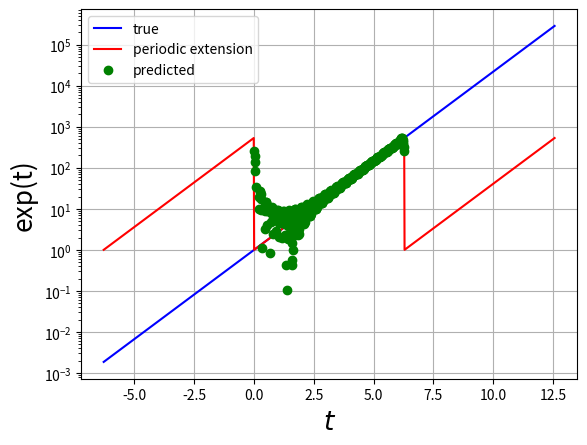
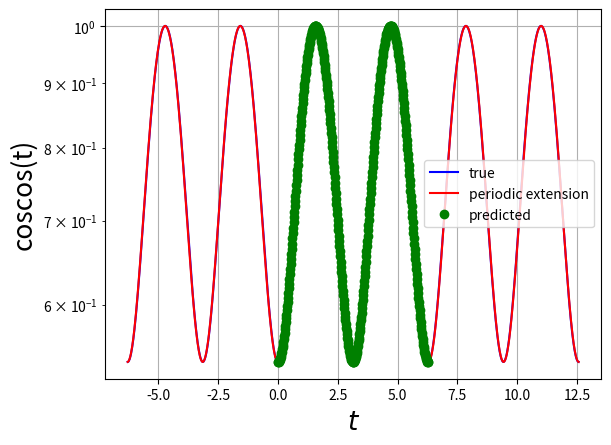
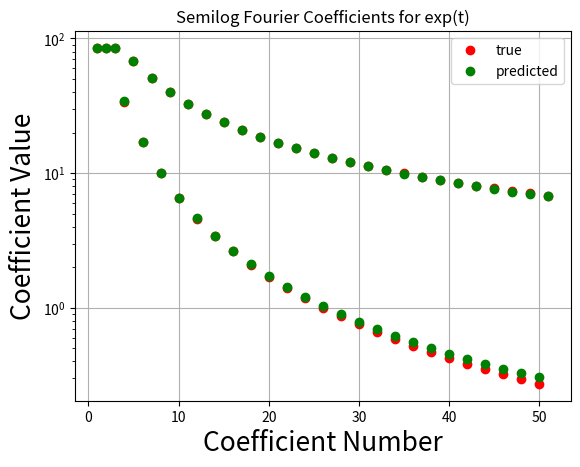
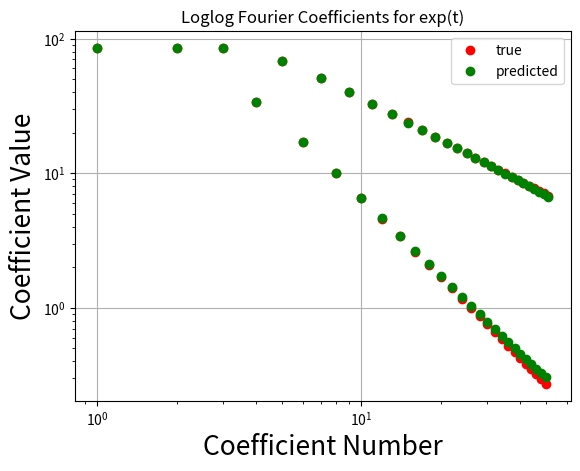
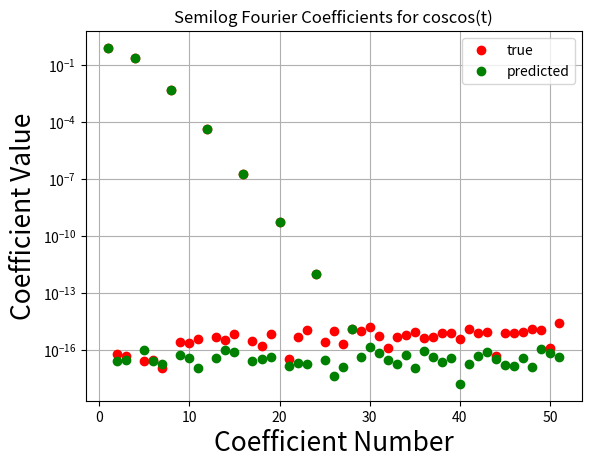
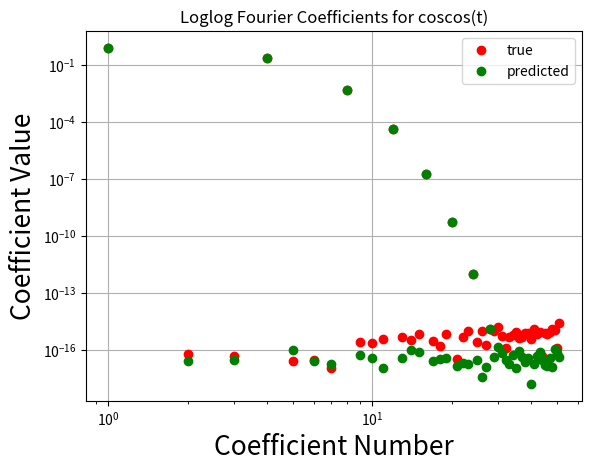

Recreate these plots in Python, in order.
import numpy  as np
import matplotlib.pyplot as plt
import scipy.integrate

def exp(x):
    '''Function to Calculate e^x'''
    return np.exp(x)

def coscos(x):
    '''Function to Calculate cos(cos(x)'''
    return np.cos(np.cos(x))

def plotter(fig_no,plot_x,plot_y,label_x,label_y,type=None,kind='b-',title=""):
    '''Function to Plot graphs. Grid is always present.
    Type defines the whether the graph is linear, loglog etc. Kind is the kind of symbols used.'''
    plt.figure(fig_no)
    plt.grid(True)
    if type =="semilogy":
        plt.semilogy(plot_x,plot_y,kind)
    elif type =='ll':
        plt.loglog(plot_x,plot_y,kind)
    elif type ==None:
        plt.plot(plot_x,plot_y,kind)
    plt.xlabel(label_x,size =19)
    plt.ylabel(label_y,size =19)
    plt.title(title)
    

def u1(x,k):
    '''coscos(x)*cos(kx)'''
    return(coscos(x)*np.cos(k*x))

def v1(x,k):
    '''coscos(x)*sin(kx)'''
    return(coscos(x)*np.sin(k*x))

def u2(x,k):
    '''exp(x)*cos(kx)'''
    return(exp(x)*np.cos(k*x))

def v2(x,k):
    '''exp(x)*sin(kx)'''
    return(exp(x)*np.sin(k*x))


def integrate():
    '''This function does the integration term by term in a single for loop. Uses quad integrator.'''
    a = np.zeros(51)
    b = np.zeros(51)
    a[0] =  scipy.integrate.quad(exp,0,2*np.pi)[0]/(2*np.pi)
    b[0] =  scipy.integrate.quad(coscos,0,2*np.pi)[0]/(2*np.pi)
    for i in range(1,51,2):
        a[i] = scipy.integrate.quad(u2,0,2*np.pi,args=(i//2+1))[0]/(np.pi)
        b[i] = scipy.integrate.quad(u1,0,2*np.pi,args=(i//2+1))[0]/(np.pi)
        a[i+1] = scipy.integrate.quad(v2,0,2*np.pi,args=(i//2+1))[0]/(np.pi)
        b[i+1] = scipy.integrate.quad(v1,0,2*np.pi,args=(i//2+1))[0]/(np.pi)
    return a,b
#Part 1
#1200 points since we do lstsq over 400 points later, hence it works out nicely.
t = np.linspace(-2*np.pi,4*np.pi,1200)
fr_length = np.arange(1,52)#Fourier Coefficient Number
#Now we plot the true functions
plotter(1,t,exp(t),r"$t$",r"exp(t)","semilogy",title ="Exponential Function on a semilog plot")
plotter(2,t,coscos(t),r"$t$",r"cos(cos(t))",title="Cos(Cos()) Function on a linear plot")
#now we plot the periodic extension of the function
plotter(1,t,np.concatenate((exp(t)[400:800],exp(t)[400:800],exp(t)[400:800])),r"$t$",r"exp(t)","semilogy",'r-')
plotter(2,t,np.concatenate((coscos(t)[400:800],coscos(t)[400:800],coscos(t)[400:800])),r"$t$",r"cos(cos(t)","semilogy",'r-')

#part 2
#We call the integrate function to get the fourier series coefficients in the right order
frexp,frcos = integrate()

#part 3
#we plot these in semilogy and loglog plots
plotter(3,fr_length,np.absolute(frexp),"Coefficient Number","Coefficient Value","semilogy",'ro',title="Semilog Fourier Coefficients for exp(t)")
plotter(4,fr_length,np.absolute(frexp),"Coefficient Number","Coefficient Value","ll",'ro',title="Log-Log Fourier Coefficients for exp(t)")
plotter(5,fr_length,np.absolute(frcos),"Coefficient Number","Coefficient Value","semilogy",'ro',title="Semilog Fourier Coefficients for coscos(t)")
plotter(6,fr_length,np.absolute(frcos),"Coefficient Number","Coefficient Value","ll",'ro',title="Loglog Fourier Coefficients for coscos(t)")


#parts 4 & 5
#using a least squares approach to the problem
x =np.linspace(0,2*np.pi,400,endpoint =True)
#the reason for endpoint=True is explained in the report
#b is the rhs of the equation
bexp = exp(x)
bcoscos =coscos(x)
#A is the matrix of values, made using 1 for loop.
A = np.zeros((400,51))
A[:,0] =1
for k in range(1,26):
    A[:,2*k-1] = np.cos(k*x)
    A[:,2*k] = np.sin(k*x)
#using lstsq to solve this function
cexp = np.linalg.lstsq(A,bexp)[0]
ccoscos = np.linalg.lstsq(A,bcoscos)[0]
#plotting these in the same graphs as above
plotter(3,fr_length,np.abs(cexp),"Coefficient Number","Coefficient Value","semilogy",'go',title="Semilog Fourier Coefficients for exp(t)")
plt.legend(("true","predicted"))
plotter(4,fr_length,np.abs(cexp),"Coefficient Number","Coefficient Value","ll",'go',title="Loglog Fourier Coefficients for exp(t)")
plt.legend(("true","predicted"))
plotter(5,fr_length,np.abs(ccoscos),"Coefficient Number","Coefficient Value","semilogy",'go',title="Semilog Fourier Coefficients for coscos(t)")
plt.legend(("true","predicted"))
plotter(6,fr_length,np.abs(ccoscos),"Coefficient Number","Coefficient Value","ll",'go',title="Loglog Fourier Coefficients for coscos(t)")
plt.legend(("true","predicted"))
#part 6
#we find the difference between the two vectors and take abs value, to find the max deviation.

diffexp = np.absolute(cexp-frexp)
diffcos = np.absolute(ccoscos-frcos)
print(np.amax(diffexp),np.amax(diffcos),diffexp,diffcos)

#part 7
# @ is a shortcut for matrix multiplication between numpy matrices.
Acexp = A@cexp
Accos = A@ccoscos

#we now plot these.
plotter(1,t,np.concatenate((np.zeros(400),Acexp,np.zeros(400))),r"$t$",r"exp(t)","semilogy",'go')
plt.legend(("true","periodic extension","predicted"))
plotter(2,t,np.concatenate((np.zeros(400),Accos,np.zeros(400))),r"$t$",r"coscos(t)",None,'go')
plt.legend(("true","periodic extension","predicted"))
plt.show()
